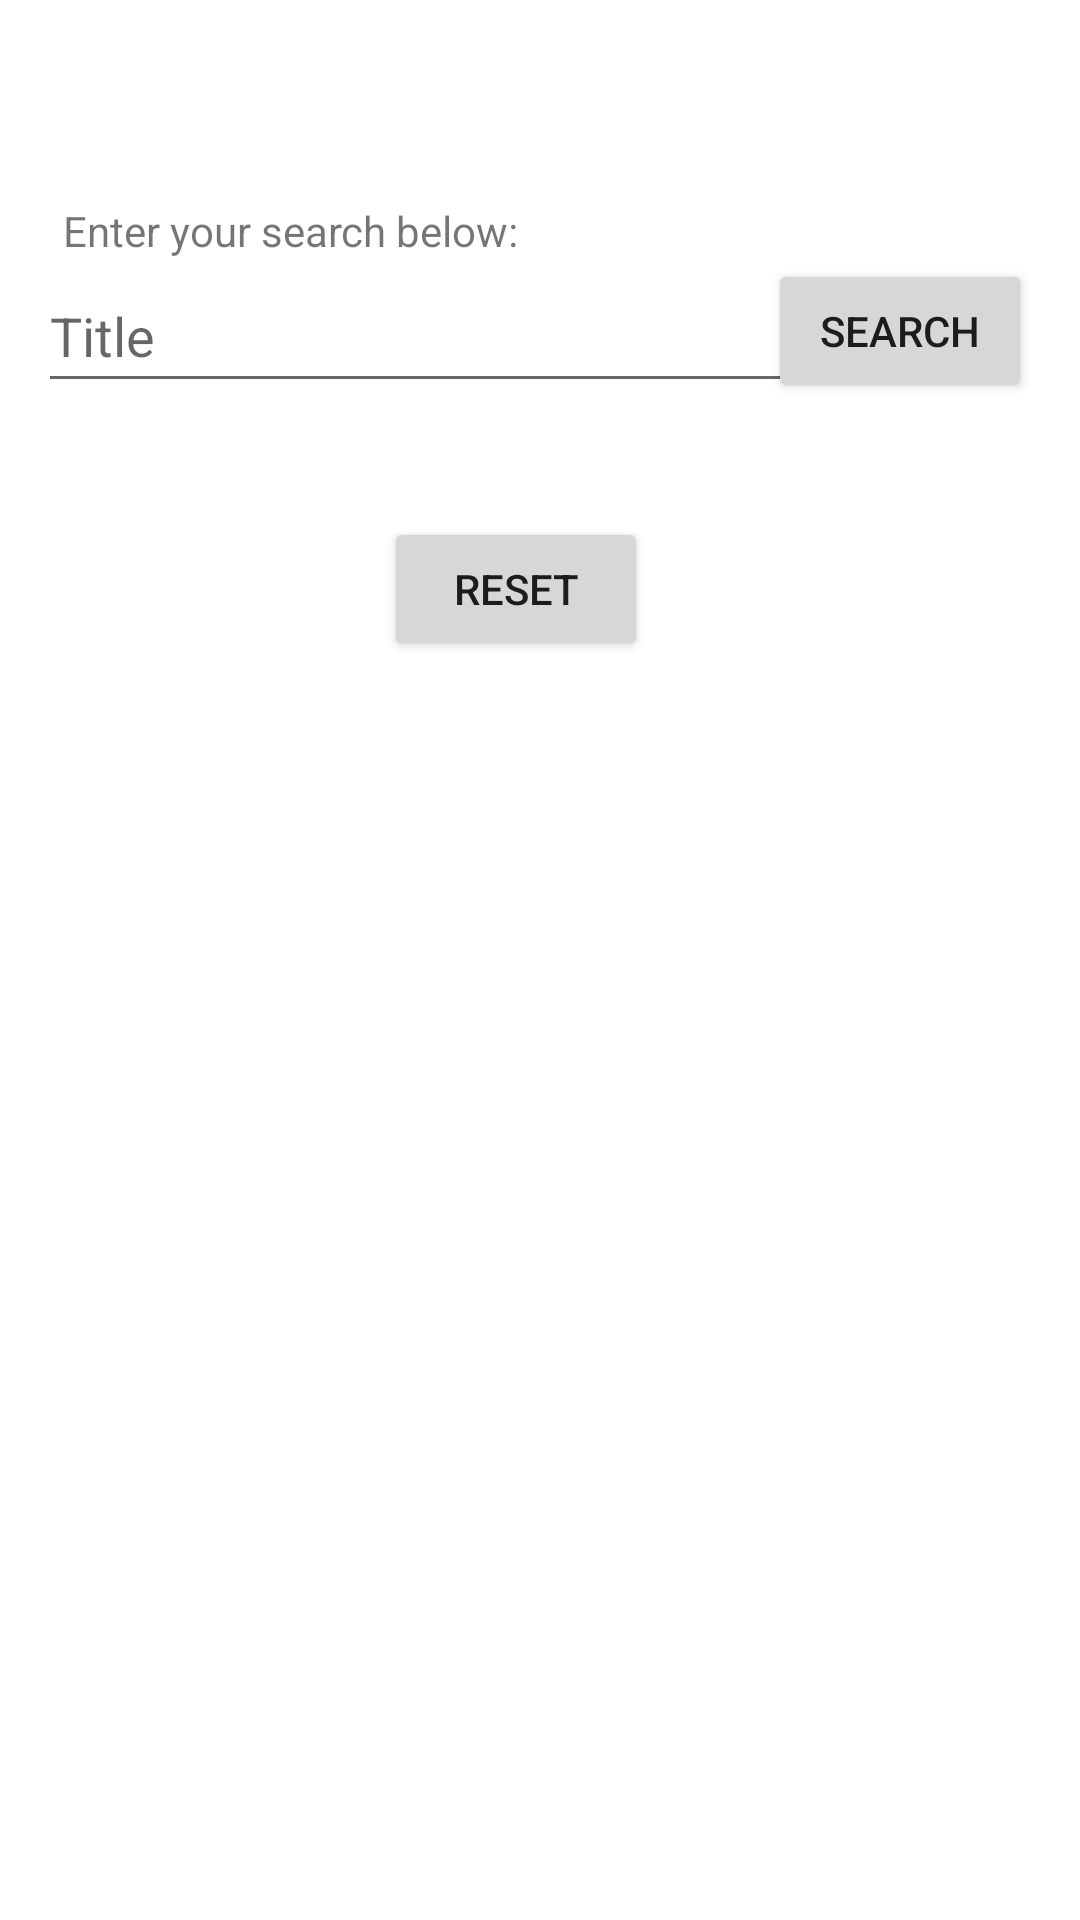

Android layout source for this screen:
<!-- AndroidManifest.xml: application theme Theme.OMDBApplication -->
<!-- res/layout/activity_main.xml -->
<?xml version="1.0" encoding="utf-8"?>
<androidx.constraintlayout.widget.ConstraintLayout xmlns:android="http://schemas.android.com/apk/res/android"
    xmlns:app="http://schemas.android.com/apk/res-auto"
    xmlns:tools="http://schemas.android.com/tools"
    android:layout_width="match_parent"
    android:layout_height="match_parent"
    tools:context=".MainActivity">

    <androidx.recyclerview.widget.RecyclerView
        android:id="@+id/rViewRecords"
        android:layout_width="352dp"
        android:layout_height="407dp"
        app:layout_constraintBottom_toBottomOf="parent"
        app:layout_constraintEnd_toEndOf="parent"
        app:layout_constraintStart_toStartOf="parent"
        app:layout_constraintTop_toTopOf="@+id/guideline2" />

    <Button
        android:id="@+id/btnSearch"
        android:layout_width="wrap_content"
        android:layout_height="wrap_content"
        android:layout_marginStart="14dp"
        android:layout_marginEnd="16dp"
        android:onClick="searchOnClick"
        android:text="@string/txt_btn_search"
        app:layout_constraintBottom_toTopOf="@+id/rViewRecords"
        app:layout_constraintEnd_toEndOf="parent"
        app:layout_constraintHorizontal_bias="1.0"
        app:layout_constraintStart_toEndOf="@+id/edtTextSearch"
        app:layout_constraintTop_toTopOf="@+id/guideline"
        app:layout_constraintVertical_bias="0.238" />

    <EditText
        android:id="@+id/edtTextSearch"
        android:layout_width="262dp"
        android:layout_height="48dp"
        android:layout_marginEnd="52dp"
        android:autofillHints="@string/txt_hint"
        android:ems="10"
        android:hint="@string/txt_hint"
        android:inputType="textPersonName"
        app:layout_constraintBottom_toTopOf="@+id/rViewRecords"
        app:layout_constraintEnd_toEndOf="parent"
        app:layout_constraintHorizontal_bias="0.278"
        app:layout_constraintStart_toStartOf="parent"
        app:layout_constraintTop_toTopOf="@+id/guideline"
        app:layout_constraintVertical_bias="0.238" />

    <TextView
        android:id="@+id/textView"
        android:layout_width="wrap_content"
        android:layout_height="wrap_content"
        android:text="@string/txt_search_prompt"
        app:layout_constraintBottom_toTopOf="@+id/edtTextSearch"
        app:layout_constraintEnd_toEndOf="parent"
        app:layout_constraintHorizontal_bias="0.101"
        app:layout_constraintStart_toStartOf="parent"
        app:layout_constraintTop_toTopOf="@+id/guideline"
        app:layout_constraintVertical_bias="1.0" />

    <Button
        android:id="@+id/button"
        android:layout_width="wrap_content"
        android:layout_height="wrap_content"
        android:layout_marginTop="30dp"
        android:onClick="resetOnClick"
        android:text="@string/txt_btn_reset"
        app:layout_constraintBottom_toTopOf="@+id/guideline2"
        app:layout_constraintEnd_toEndOf="parent"
        app:layout_constraintHorizontal_bias="0.47"
        app:layout_constraintStart_toStartOf="parent"
        app:layout_constraintTop_toBottomOf="@+id/edtTextSearch"
        app:layout_constraintVertical_bias="0.098" />

    <androidx.constraintlayout.widget.Guideline
        android:id="@+id/guideline"
        android:layout_width="wrap_content"
        android:layout_height="wrap_content"
        android:orientation="horizontal"
        app:layout_constraintGuide_begin="46dp" />

    <androidx.constraintlayout.widget.Guideline
        android:id="@+id/guideline2"
        android:layout_width="wrap_content"
        android:layout_height="wrap_content"
        android:orientation="horizontal"
        app:layout_constraintGuide_begin="294dp" />

</androidx.constraintlayout.widget.ConstraintLayout>
<!-- resources referenced by this layout -->
<resources>
  <string name="txt_btn_reset">Reset</string>
  <string name="txt_btn_search">Search</string>
  <string name="txt_hint">Title</string>
  <string name="txt_search_prompt">Enter your search below:</string>
  <style name="Theme.OMDBApplication" parent="Theme.MaterialComponents.DayNight.DarkActionBar">
          
          <item name="colorPrimary">@color/midnight_blue</item>
          <item name="colorPrimaryVariant">@color/cornflower_blue</item>
          <item name="colorOnPrimary">@color/white</item>
          
          <item name="colorSecondary">@color/red_purple</item>
          <item name="colorSecondaryVariant">@color/faded_purple</item>
          <item name="colorOnSecondary">@color/black</item>
          
          <item name="android:statusBarColor">?attr/colorPrimaryVariant</item>
          
      </style>
  <color name="midnight_blue">#000066</color>
  <color name="cornflower_blue">#003399</color>
  <color name="white">#FFFFFFFF</color>
  <color name="red_purple">#666699</color>
  <color name="faded_purple">#9966CC</color>
  <color name="black">#FF000000</color>
</resources>
